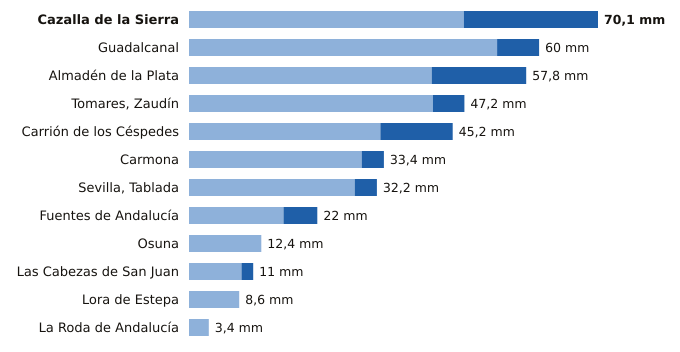

Data behind this chart, as committed beside it:
estacion, provincia, indicativo, mm_6_dias_anteriores, mm_hoy, mm_7_dias, horas_de_hoy
Cazalla de la Sierra, Sevilla, 5704B, 47.1, 23.0, 70.1, 15
Guadalcanal, Sevilla, 5726X, 52.8, 7.2, 60.0, 15
Almadén de la Plata, Sevilla, 5733X, 41.6, 16.2, 57.8, 14
Tomares, Zaudín, Sevilla, 5788X, 41.8, 5.4, 47.2, 15
Carrión de los Céspedes, Sevilla, 5835X, 32.8, 12.4, 45.2, 14
Carmona, Sevilla, 5702X, 29.6, 3.8, 33.4, 14
Sevilla, Tablada, Sevilla, 5790Y, 28.4, 3.8, 32.2, 15
Fuentes de Andalucía, Sevilla, 5656, 16.2, 5.8, 22.0, 14
Osuna, Sevilla, 5998X, 12.4, 0.0, 12.4, 14
Las Cabezas de San Juan, Sevilla, 5891X, 9.0, 2.0, 11.0, 14
Lora de Estepa, Sevilla, 5612X, 8.6, 0.0, 8.6, 14
La Roda de Andalucía, Sevilla, 5612B, 3.4, 0.0, 3.4, 15
